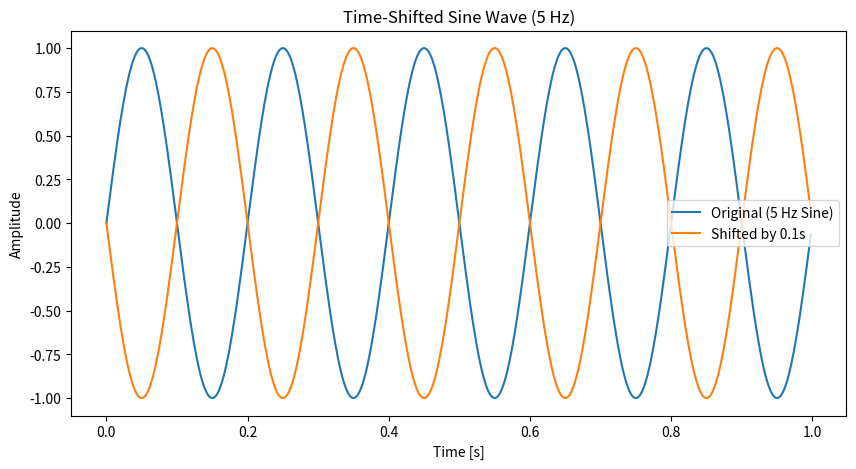

Recreate this plot in Python.
import numpy as np
import matplotlib.pyplot as plt

# Parameters
fs = 500
t = np.linspace(0, 1, fs, endpoint=False)

# Signals
sine_original = np.sin(2 * np.pi * 5 * t)
sine_shifted = np.sin(2 * np.pi * 5 * (t - 0.1))   # shift by 0.1 sec

# Plot
plt.figure(figsize=(10, 5))
plt.plot(t, sine_original, label="Original (5 Hz Sine)")
plt.plot(t, sine_shifted, label="Shifted by 0.1s")
plt.legend()
plt.title("Time-Shifted Sine Wave (5 Hz)")
plt.xlabel("Time [s]")
plt.ylabel("Amplitude")
plt.show()
